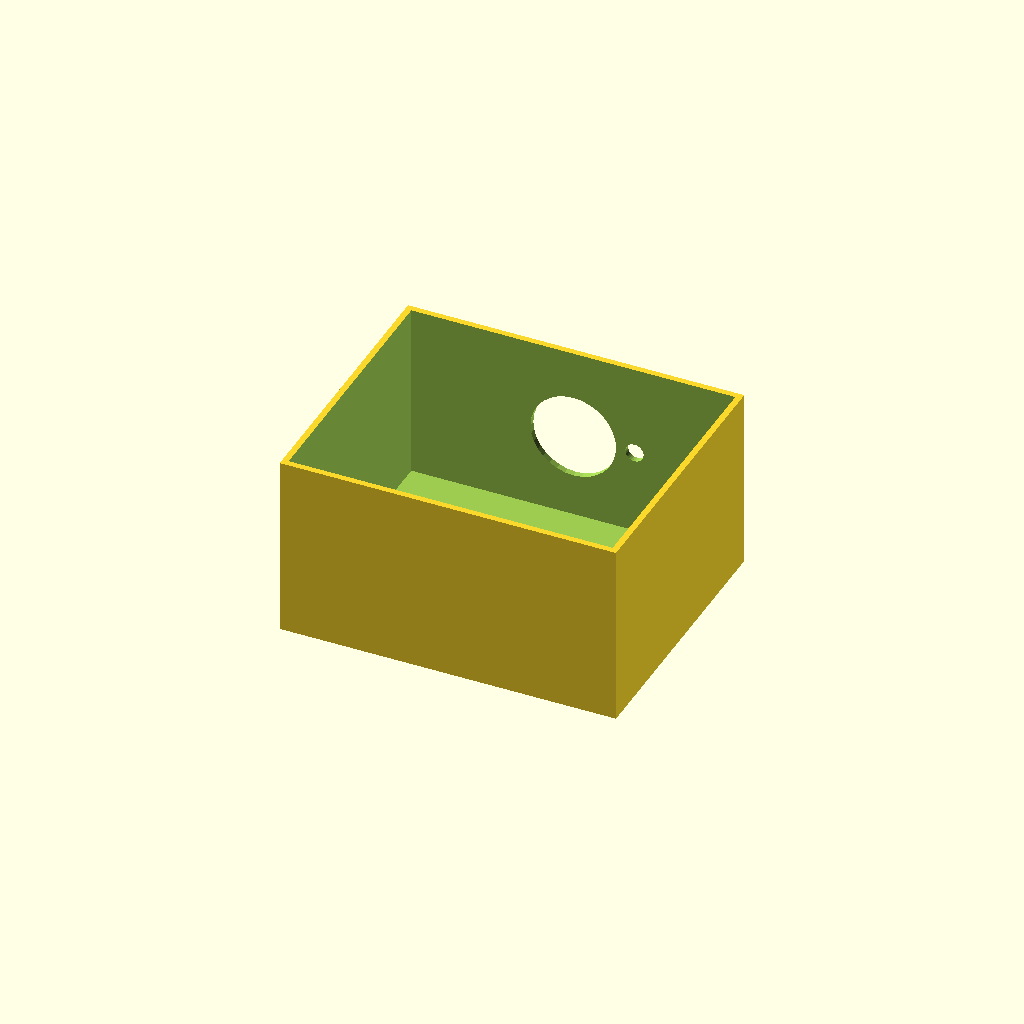
Cell 1 — every parameter at its default value.
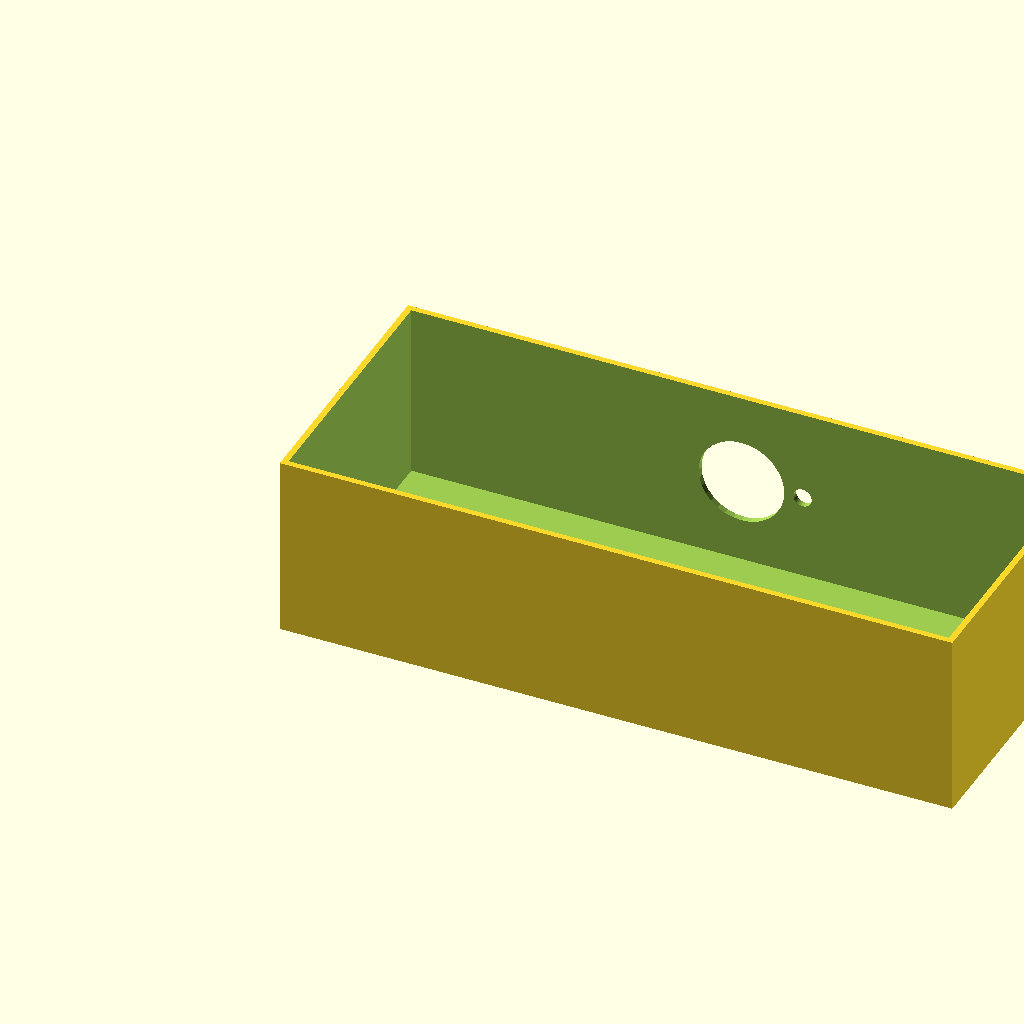
Cell 2 — box_l set to 220, the other parameters unchanged.
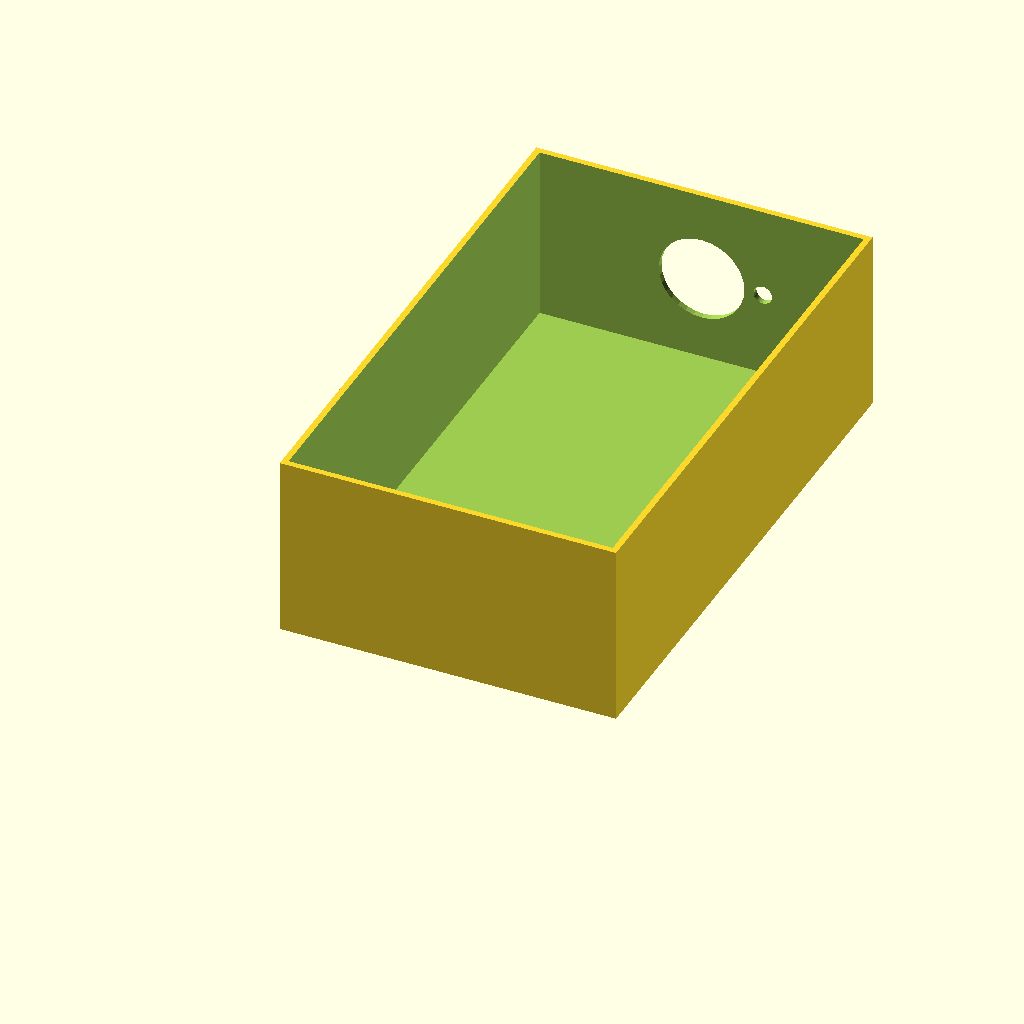
Cell 3 — box_w set to 180, the other parameters unchanged.
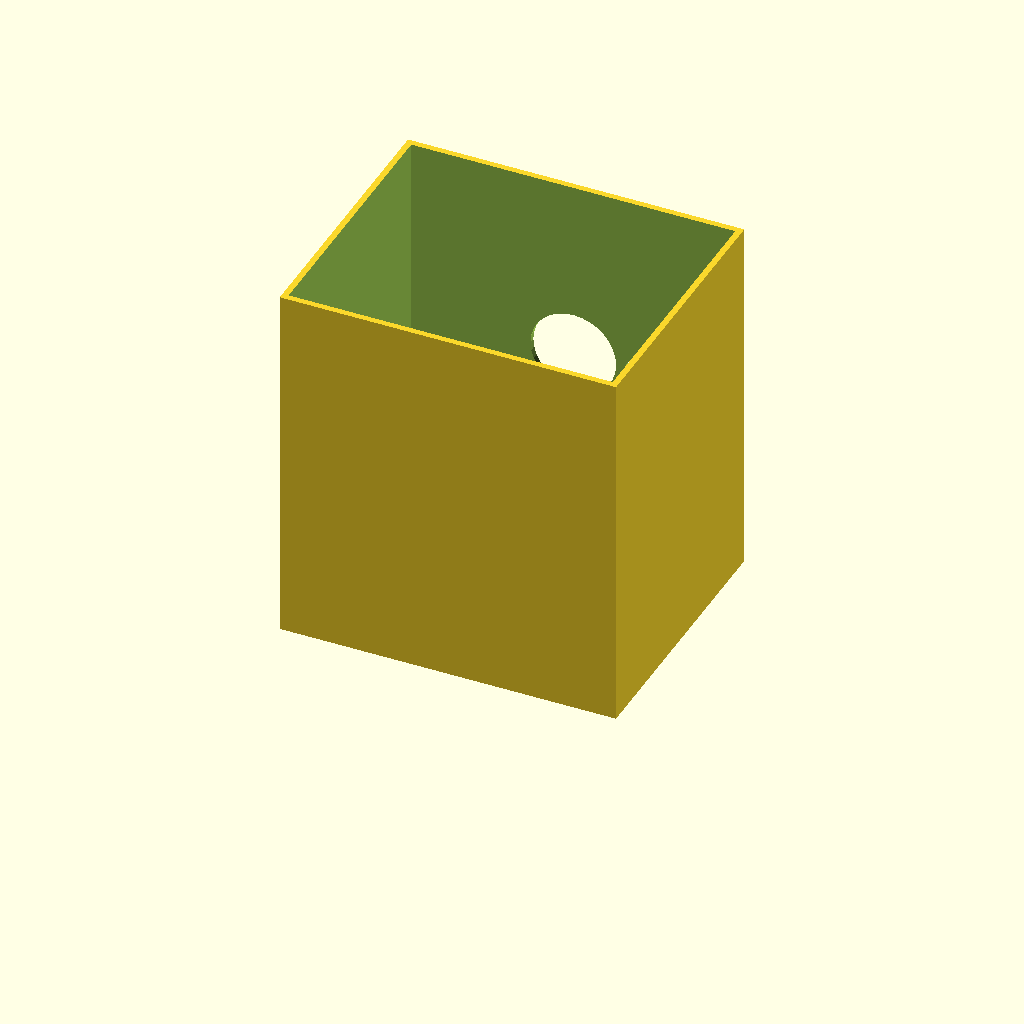
Cell 4: box_h = 120 (everything else at default).
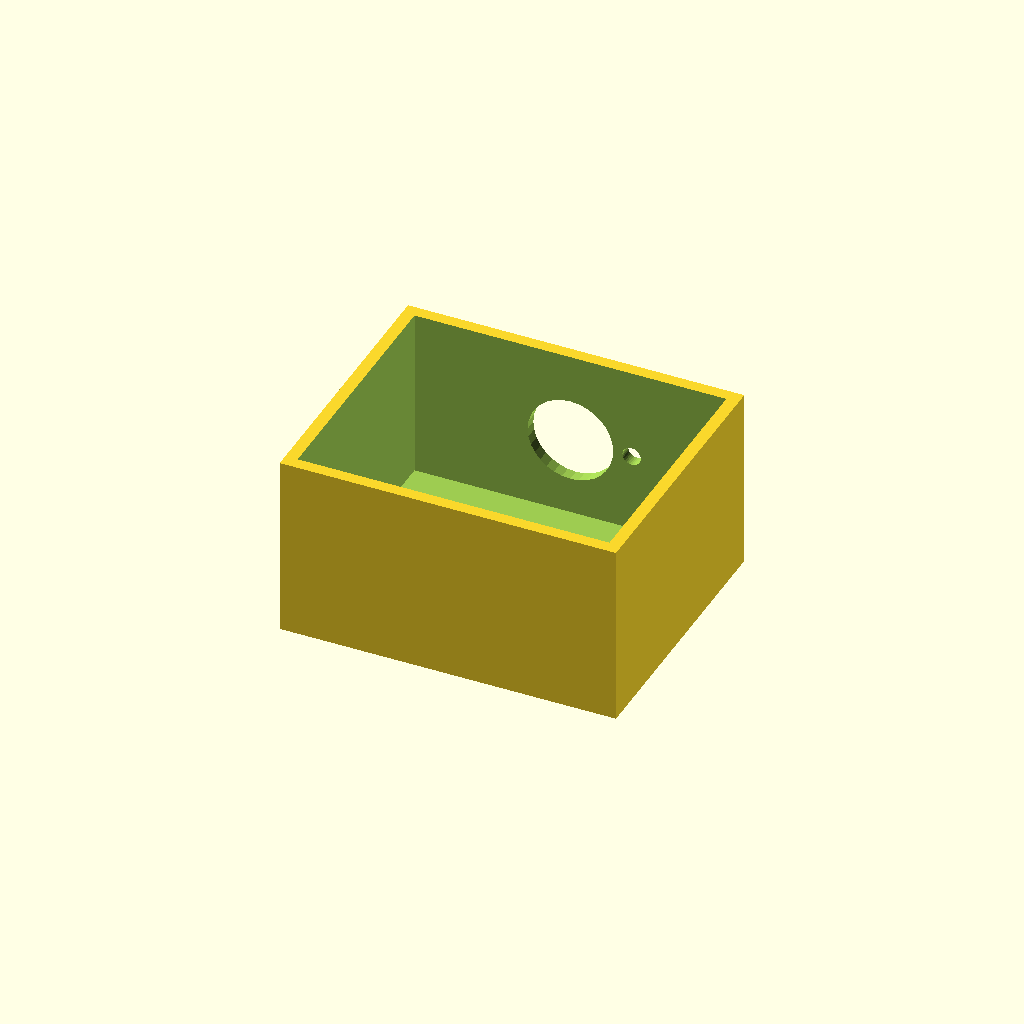
Cell 5: the same model with wall_t = 4.
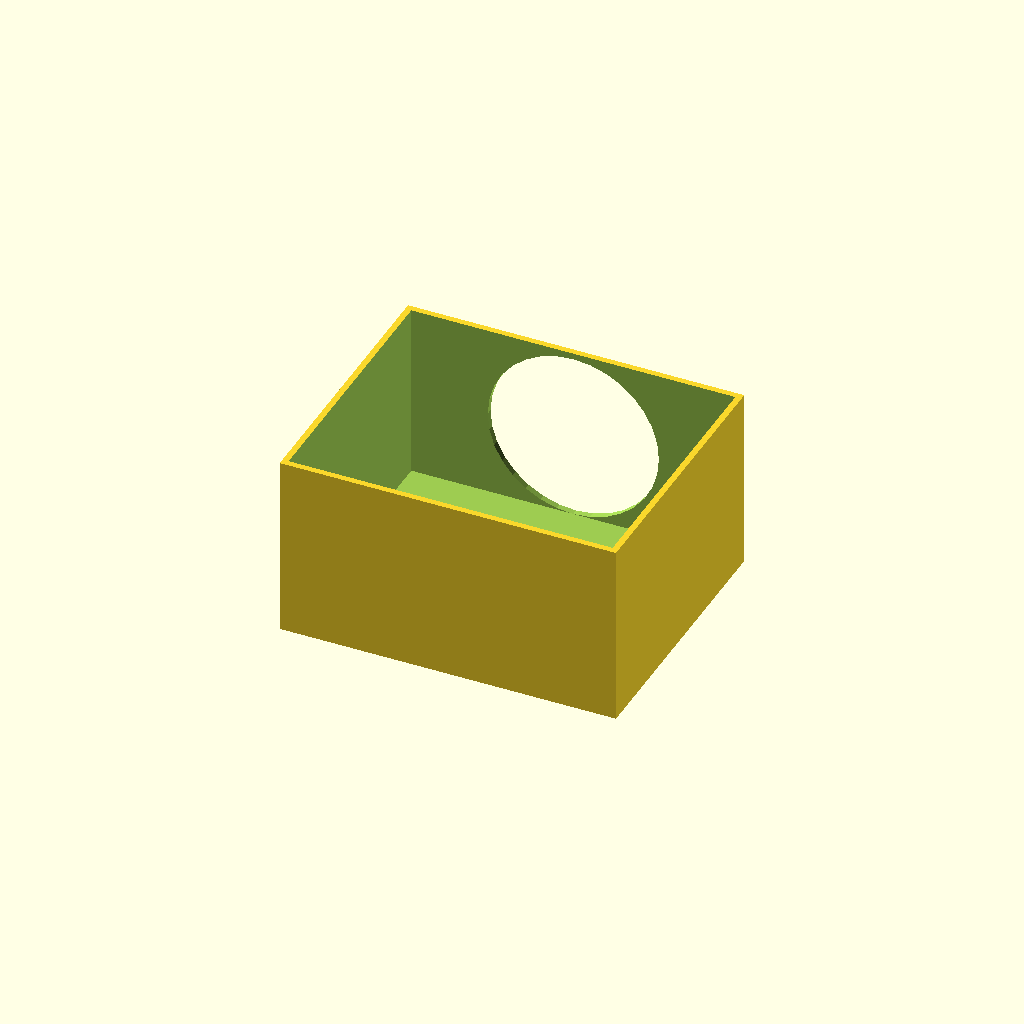
Cell 6: the same model with vent_d = 56.
All cells are drawn from one camera (rotation 55°, 0°, 25°, orthographic, colour scheme Cornfield), so only the parameter changes between them.
Source of the model, optional_data/data/solid2/ventbox/part_0030.scad:
$fn = 32;

// ----------------------------------------------------------------------
// Vent box: roundvent enclosure
// ----------------------------------------------------------------------

// --- parameters (mm) ---
box_l = 110;              // box length, X
box_w = 90;               // box width, Y
box_h = 60;               // box height, Z
wall_t = 2;               // shell wall thickness
vent_d = 28;              // central vent diameter
ring_d = 6;               // ring hole diameter
n_ring = 6;               // holes in the ring
ring_r = 20;              // ring radius

ring_step = 360 / n_ring;  // ring hole angular step

difference() {
  cube([box_l, box_w, box_h]);
  translate([wall_t, wall_t, wall_t])
    cube([box_l - 2 * wall_t, box_w - 2 * wall_t, box_h]);
  translate([box_l / 2, box_w - wall_t - 1, box_h / 2])
    rotate([-90, 0, 0]) cylinder(h = wall_t + 2, d = vent_d);
  for (i = [0 : n_ring - 1])
    translate([box_l / 2, box_w - wall_t - 1, box_h / 2])
      rotate([0, 0, i * ring_step])
        translate([ring_r, 0, 0]) rotate([-90, 0, 0])
          cylinder(h = wall_t + 2, d = ring_d);
}
Customizer parameters (derived from the source; name, type, default, range or options):
box_l: number, default 110
box_w: number, default 90
box_h: number, default 60
wall_t: number, default 2
vent_d: number, default 28
ring_d: number, default 6
n_ring: number, default 6
ring_r: number, default 20
